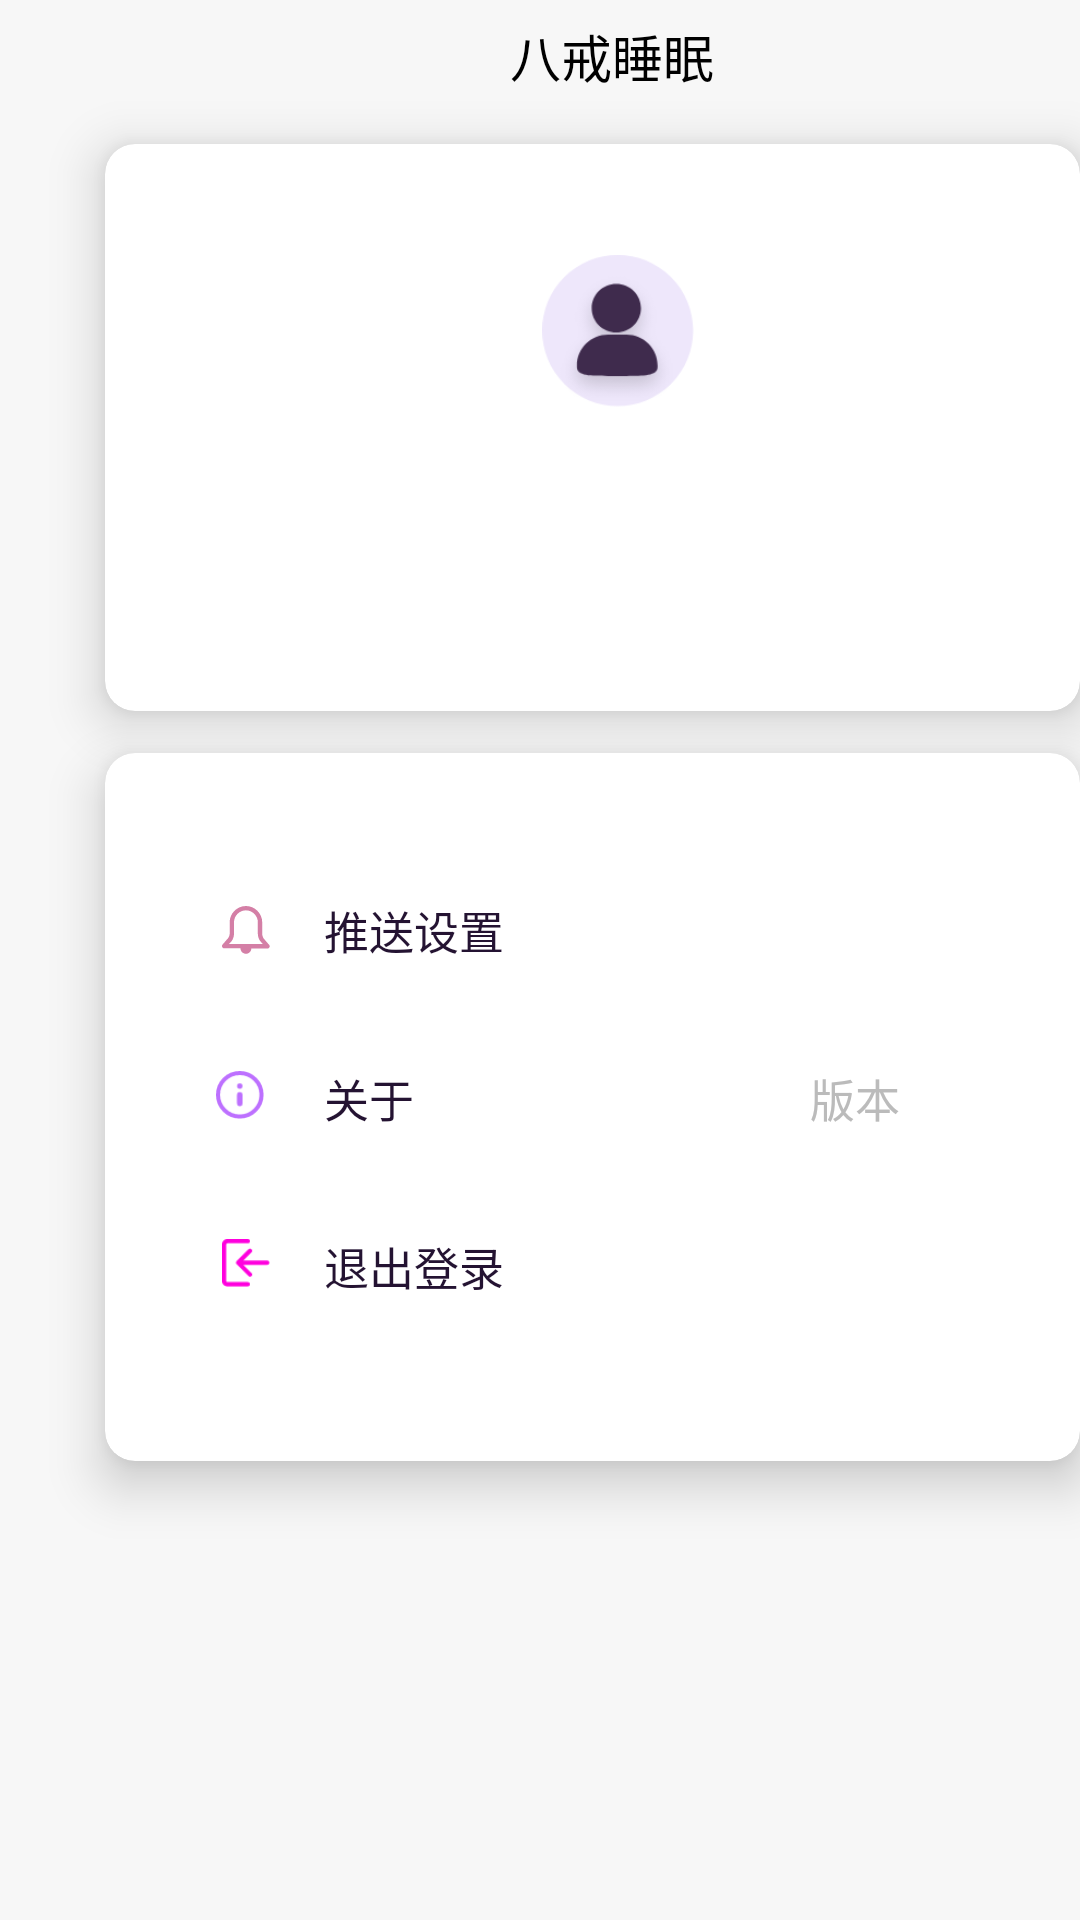

This screen was rendered from an Android layout file. Write that file and the resources it references.
<!-- AndroidManifest.xml: application theme AppTheme -->
<!-- res/layout/user_fragment.xml -->
<?xml version="1.0" encoding="utf-8"?>
<RelativeLayout xmlns:android="http://schemas.android.com/apk/res/android"
    android:layout_width="match_parent"
    android:layout_height="match_parent"
    xmlns:app="http://schemas.android.com/apk/res-auto"
    android:background="#f7f7f7">

    <TextView
        android:id="@+id/fragment_user_title"
        android:layout_width="wrap_content"
        android:layout_height="22dp"
        android:text="八戒睡眠"
        android:textColor="#000000"
        android:textSize="17sp"
        android:gravity="center"
        android:layout_marginTop="6dp"
        android:layout_marginLeft="170dp"/>

    <androidx.cardview.widget.CardView
        android:id="@+id/cv_fragment_userinformation"
        android:layout_width="342dp"
        android:layout_height="189dp"
        android:layout_below="@+id/fragment_user_title"
        android:layout_marginTop="20dp"
        android:layout_marginLeft="35dp"
        app:cardCornerRadius="10dp"
        app:cardElevation="10dp"
        app:cardBackgroundColor="#ffffff">
        <RelativeLayout
            android:layout_width="match_parent"
            android:layout_height="match_parent">

            <ImageView
                android:id="@+id/iv_user_head"
                android:layout_width="52dp"
                android:layout_height="52dp"
                android:layout_marginTop="37dp"
                android:layout_marginLeft="145dp"
                android:src="@drawable/fragment_user_head" />


            <TextView
                android:id="@+id/fragment_user_name"
                android:layout_width="86dp"
                android:layout_height="29dp"

                android:textColor="#444c72"
                android:textSize="22sp"
                android:gravity="center"
                android:layout_below="@+id/iv_user_head"
                android:layout_marginTop="10dp"
                android:layout_marginLeft="128dp"/>


            <TextView
                android:id="@+id/fragment_hospital_name"
                android:layout_width="158dp"
                android:layout_height="17dp"

                android:textColor="#b8444c72"
                android:textSize="13sp"
                android:gravity="center"
                android:layout_below="@+id/fragment_user_name"
                android:layout_marginLeft="92dp"
                android:layout_marginTop="9dp"/>

        </RelativeLayout>




    </androidx.cardview.widget.CardView>



    <androidx.cardview.widget.CardView
        android:id="@+id/cv_fragment_back"
        android:layout_width="342dp"
        android:layout_height="236dp"
        android:layout_below="@+id/cv_fragment_userinformation"
        android:layout_marginTop="14dp"
        android:layout_marginLeft="35dp"
        app:cardCornerRadius="10dp"
        android:background="#dfdfdf"
        app:cardElevation="10dp"
        app:cardBackgroundColor="#ffffff">

        <RelativeLayout
            android:layout_width="match_parent"
            android:layout_height="match_parent"
            >

            <ImageView
                android:id="@+id/fragment_user_info_icon"
                android:layout_width="16dp"
                android:layout_height="16dp"
                android:src="@drawable/info_icon"
                android:layout_marginTop="106dp"
                android:layout_marginLeft="37dp"/>

            <ImageView
                android:id="@+id/fragment_user_path_icon"
                android:layout_width="16dp"
                android:layout_height="16dp"
                android:src="@drawable/path_icon"
                android:layout_marginTop="162dp"
                android:layout_marginLeft="39dp"/>

            <ImageView
                android:id="@+id/fragment_user_push_icon"
                android:layout_width="16dp"
                android:layout_height="16dp"
                android:src="@drawable/user_fragment_push_icon"
                android:layout_marginTop="51dp"
                android:layout_marginLeft="39dp"/>

            <TextView
                android:id="@+id/tv_fragment_user_push"
                android:layout_width="110dp"
                android:layout_height="40dp"
                android:text="推送设置"
                android:textColor="#241332"
                android:textSize="15sp"
                android:gravity="left"
                android:paddingLeft="40dp"
                android:paddingTop="10dp"
                android:layout_marginLeft="33dp"

                android:layout_marginTop="38dp"/>

            <TextView
                android:id="@+id/tv_fragment_user_info"
                android:layout_width="110dp"
                android:layout_height="40dp"
                android:text="关于"
                android:textColor="#241332"
                android:textSize="15sp"
                android:gravity="left"
                android:paddingLeft="40dp"
                android:paddingTop="10dp"
                android:layout_marginLeft="33dp"

                android:layout_marginTop="94dp"/>


            <TextView
                android:id="@+id/tv_fragment_user_version"
                android:layout_width="wrap_content"
                android:layout_height="20dp"
                android:text="版本"
                android:textColor="#bbbbbb"
                android:textSize="15sp"
                android:gravity="left"

                android:layout_marginLeft="235dp"

                android:layout_marginTop="104dp"/>
            <TextView
                android:id="@+id/tv_fragment_user_path"

                android:layout_width="110dp"
                android:layout_height="40dp"
                android:text="退出登录"
                android:textColor="#241332"
                android:textSize="15sp"
                android:gravity="left"
                android:paddingLeft="40dp"
                android:paddingTop="10dp"
                android:layout_marginTop="150dp"
                android:layout_marginLeft="33dp"/>


        </RelativeLayout>

    </androidx.cardview.widget.CardView>

    <View
        android:layout_below="@+id/cv_fragment_back"
        android:layout_width="match_parent"
        android:layout_height="15dp"/>



</RelativeLayout>
<!-- resources referenced by this layout -->
<resources>
  <!-- drawable fragment_user_head: png bitmap (drawable-mdpi, 8131 bytes) -->
  <!-- drawable info_icon: png bitmap (drawable-mdpi, 1262 bytes) -->
  <!-- drawable path_icon: png bitmap (drawable-mdpi, 569 bytes) -->
  <!-- drawable user_fragment_push_icon: png bitmap (drawable-mdpi, 1184 bytes) -->
  <style name="AppTheme" parent="Theme.AppCompat.Light.NoActionBar">
          
          <item name="colorPrimary">@color/colorPrimary</item>
          <item name="colorPrimaryDark">@color/colorBase</item>
          <item name="colorAccent">@color/colorAccent</item>
  
      </style>
  <color name="colorPrimary">#6200EE</color>
  <color name="colorBase">#f7f7f7</color>
  <color name="colorAccent">#03DAC5</color>
</resources>
